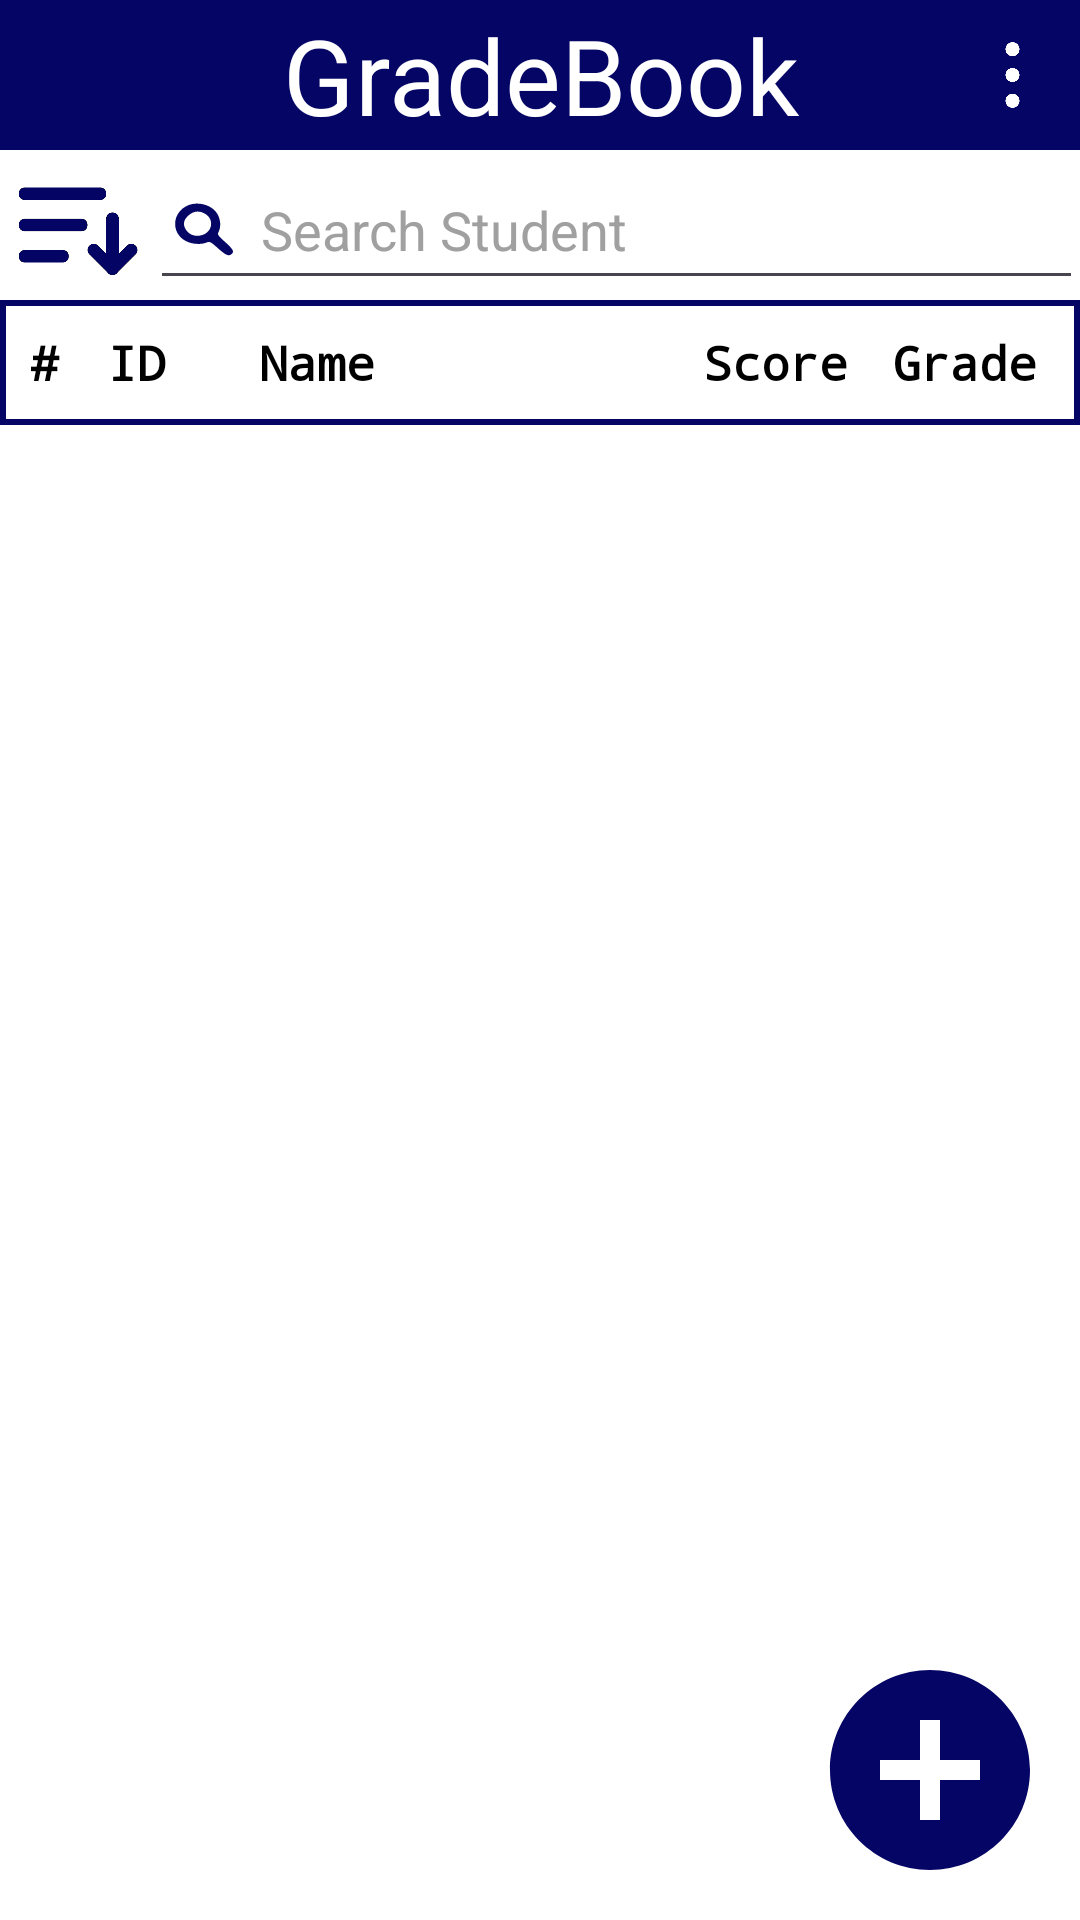

Here is an Android app screen rendered from its layout file. Give the layout XML and the strings, colors and styles it references.
<!-- AndroidManifest.xml: application theme Theme.GradeBook -->
<!-- res/layout/activity_main.xml -->
<?xml version="1.0" encoding="utf-8"?>
<RelativeLayout xmlns:android="http://schemas.android.com/apk/res/android"
    xmlns:app="http://schemas.android.com/apk/res-auto"
    xmlns:tools="http://schemas.android.com/tools"
    android:layout_width="match_parent"
    android:layout_height="match_parent"
    android:background="@color/white"
    tools:context=".MainActivity">

    <TextView
        android:id="@+id/title"
        android:layout_width="match_parent"
        android:layout_height="50dp"
        android:gravity="center"
        android:text="GradeBook"
        android:background="@color/blue"
        android:textColor="@color/white"
        android:textSize="35sp"
        app:layout_constraintEnd_toEndOf="parent"
        app:layout_constraintStart_toStartOf="parent"
        app:layout_constraintTop_toTopOf="parent"/>

    <ImageButton
        android:id="@+id/menu_btn"
        android:layout_width="25dp"
        android:layout_height="30dp"
        android:contentDescription="Options Menu"
        android:layout_alignParentEnd="true"
        android:layout_alignParentTop="true"
        android:layout_marginTop="10dp"
        android:layout_marginRight="10dp"
        android:background="@null"
        android:scaleType="fitCenter"
        android:src="@drawable/menu_btn"
        tools:ignore="TouchTargetSizeCheck"
        />


    <LinearLayout
        android:id="@+id/bar"
        android:layout_width="match_parent"
        android:layout_height="50dp"
        android:layout_below="@+id/title"
        android:orientation="horizontal"
        android:background="@color/white">

        <ImageButton
            android:id="@+id/sort_btn"
            android:layout_width="50dp"
            android:layout_height="50dp"
            android:src="@drawable/sort_btn"
            android:contentDescription="Sort By"
            android:background="@null"
            android:scaleType="fitCenter"/>

        <EditText
            android:id="@+id/searchView"
            android:layout_width="311dp"
            android:layout_height="50dp"
            android:inputType="text"
            android:maxLines="1"
            android:hint="Search Student"
            android:textColorHint="#a0a0a0"
            android:drawablePadding="8dp"
            android:textColor="@color/black"
            android:drawableLeft="@drawable/search_icon">

        </EditText>

        <ImageButton
            android:id="@+id/statistics_btn"
            android:layout_width="50dp"
            android:layout_height="35dp"
            android:layout_marginTop="8dp"
            android:background="@null"
            android:contentDescription="Statistics"
            android:scaleType="fitCenter"
            android:src="@drawable/statistics_btn"
            tools:ignore="TouchTargetSizeCheck">
        </ImageButton>


    </LinearLayout>

    <TableLayout
        android:id="@+id/heading"
        android:layout_width="match_parent"
        android:layout_height="wrap_content"
        android:layout_below="@+id/bar">

        <TableRow
            android:background="@drawable/border_item"
            android:padding="10dp">

            <TextView
                android:layout_width="30dp"
                android:layout_height="wrap_content"
                android:layout_weight="0.3"
                android:textSize="16sp"
                android:textColor="@color/black"
                android:fontFamily="monospace"
                android:textStyle="bold"
                android:text="#" />
            <TextView
                android:layout_width="60dp"
                android:layout_height="wrap_content"
                android:layout_weight="0.7"
                android:textSize="16sp"
                android:textColor="@color/black"
                android:fontFamily="monospace"
                android:textStyle="bold"
                android:text="ID" />
            <TextView
                android:layout_width="190dp"
                android:layout_height="wrap_content"
                android:layout_weight="3"
                android:textSize="16sp"
                android:textColor="@color/black"
                android:fontFamily="monospace"
                android:textStyle="bold"
                android:text="Name" />
            <TextView
                android:layout_width="70dp"
                android:layout_height="wrap_content"
                android:layout_weight="0.5"
                android:textSize="16sp"
                android:textColor="@color/black"
                android:fontFamily="monospace"
                android:textStyle="bold"
                android:text="Score" />
            <TextView
                android:layout_width="60dp"
                android:layout_height="wrap_content"
                android:layout_weight="0.5"
                android:textSize="16sp"
                android:textColor="@color/black"
                android:fontFamily="monospace"
                android:textStyle="bold"
                android:text="Grade" />
        </TableRow>
    </TableLayout>


    <androidx.recyclerview.widget.RecyclerView
        android:id="@+id/list"
        android:layout_width="match_parent"
        android:layout_height="wrap_content"
        android:layout_below="@+id/heading">

    </androidx.recyclerview.widget.RecyclerView>




    <ImageButton
        android:id="@+id/add_student_btn"
        android:layout_width="80dp"
        android:layout_height="80dp"
        android:layout_alignParentRight="true"
        android:layout_alignParentBottom="true"
        android:layout_marginRight="10dp"
        android:layout_marginBottom="10dp"
        android:background="@null"
        android:contentDescription="Add Student"
        android:src="@drawable/add_btn" />
</RelativeLayout>
<!-- resources referenced by this layout -->
<resources>
  <color name="black">#FF000000</color>
  <color name="blue">#050565</color>
  <color name="white">#FFFFFFFF</color>
  <!-- drawable add_btn (drawable) -->
  <vector android:height="80dp" android:tint="@color/blue"
      android:viewportHeight="24" android:viewportWidth="24"
      android:width="80dp" xmlns:android="http://schemas.android.com/apk/res/android">
      <path android:fillColor="@android:color/white" android:pathData="M12,2C6.48,2 2,6.48 2,12s4.48,10 10,10 10,-4.48 10,-10S17.52,2 12,2zM17,13h-4v4h-2v-4L7,13v-2h4L11,7h2v4h4v2z"/>
  </vector>
  <!-- drawable border_item (drawable) -->
  <shape xmlns:android="http://schemas.android.com/apk/res/android"
      android:shape="rectangle">
      <solid android:color="@color/white" />
      <stroke
          android:width="2dp"
          android:color="@color/blue" />
  </shape>
  <!-- drawable menu_btn: png bitmap (drawable, 6736 bytes) -->
  <!-- drawable search_icon (drawable) -->
  <vector xmlns:android="http://schemas.android.com/apk/res/android"
      android:width="25dp"
      android:height="25dp"
      android:tint="@color/blue"
      android:viewportWidth="58"
      android:viewportHeight="65">
    <path
        android:pathData="M20.5,11.4c-12.8,5.7 -14,24.1 -2.1,31.1 4.7,2.8 11.7,3.3 16.1,1.3 2.4,-1.1 3,-0.8 8.8,5 6.3,6.2 8.3,7.2 10.5,5 2.2,-2.2 1.2,-4.2 -5,-10.5 -5.8,-5.8 -6.1,-6.4 -5,-8.8 2,-4.4 1.5,-11.4 -1.3,-16.1 -4.2,-7.2 -14.3,-10.4 -22,-7zM33,18.7c3.1,1.8 5,5.1 5,8.8 0,10.5 -14,14.5 -19.3,5.5 -2.8,-4.6 -2.2,-8.7 1.7,-12.6 3.9,-3.9 8,-4.5 12.6,-1.7z"
        android:fillColor="@color/blue"/>
  </vector>
  <!-- drawable sort_btn: png bitmap (drawable, 13495 bytes) -->
  <!-- drawable statistics_btn: png bitmap (drawable, 25762 bytes) -->
  <style name="Theme.GradeBook" parent="Base.Theme.GradeBook" />
  <style name="Base.Theme.GradeBook" parent="Theme.Material3.DayNight.NoActionBar">
           <item name="colorPrimary">@color/blue</item>
      </style>
</resources>
